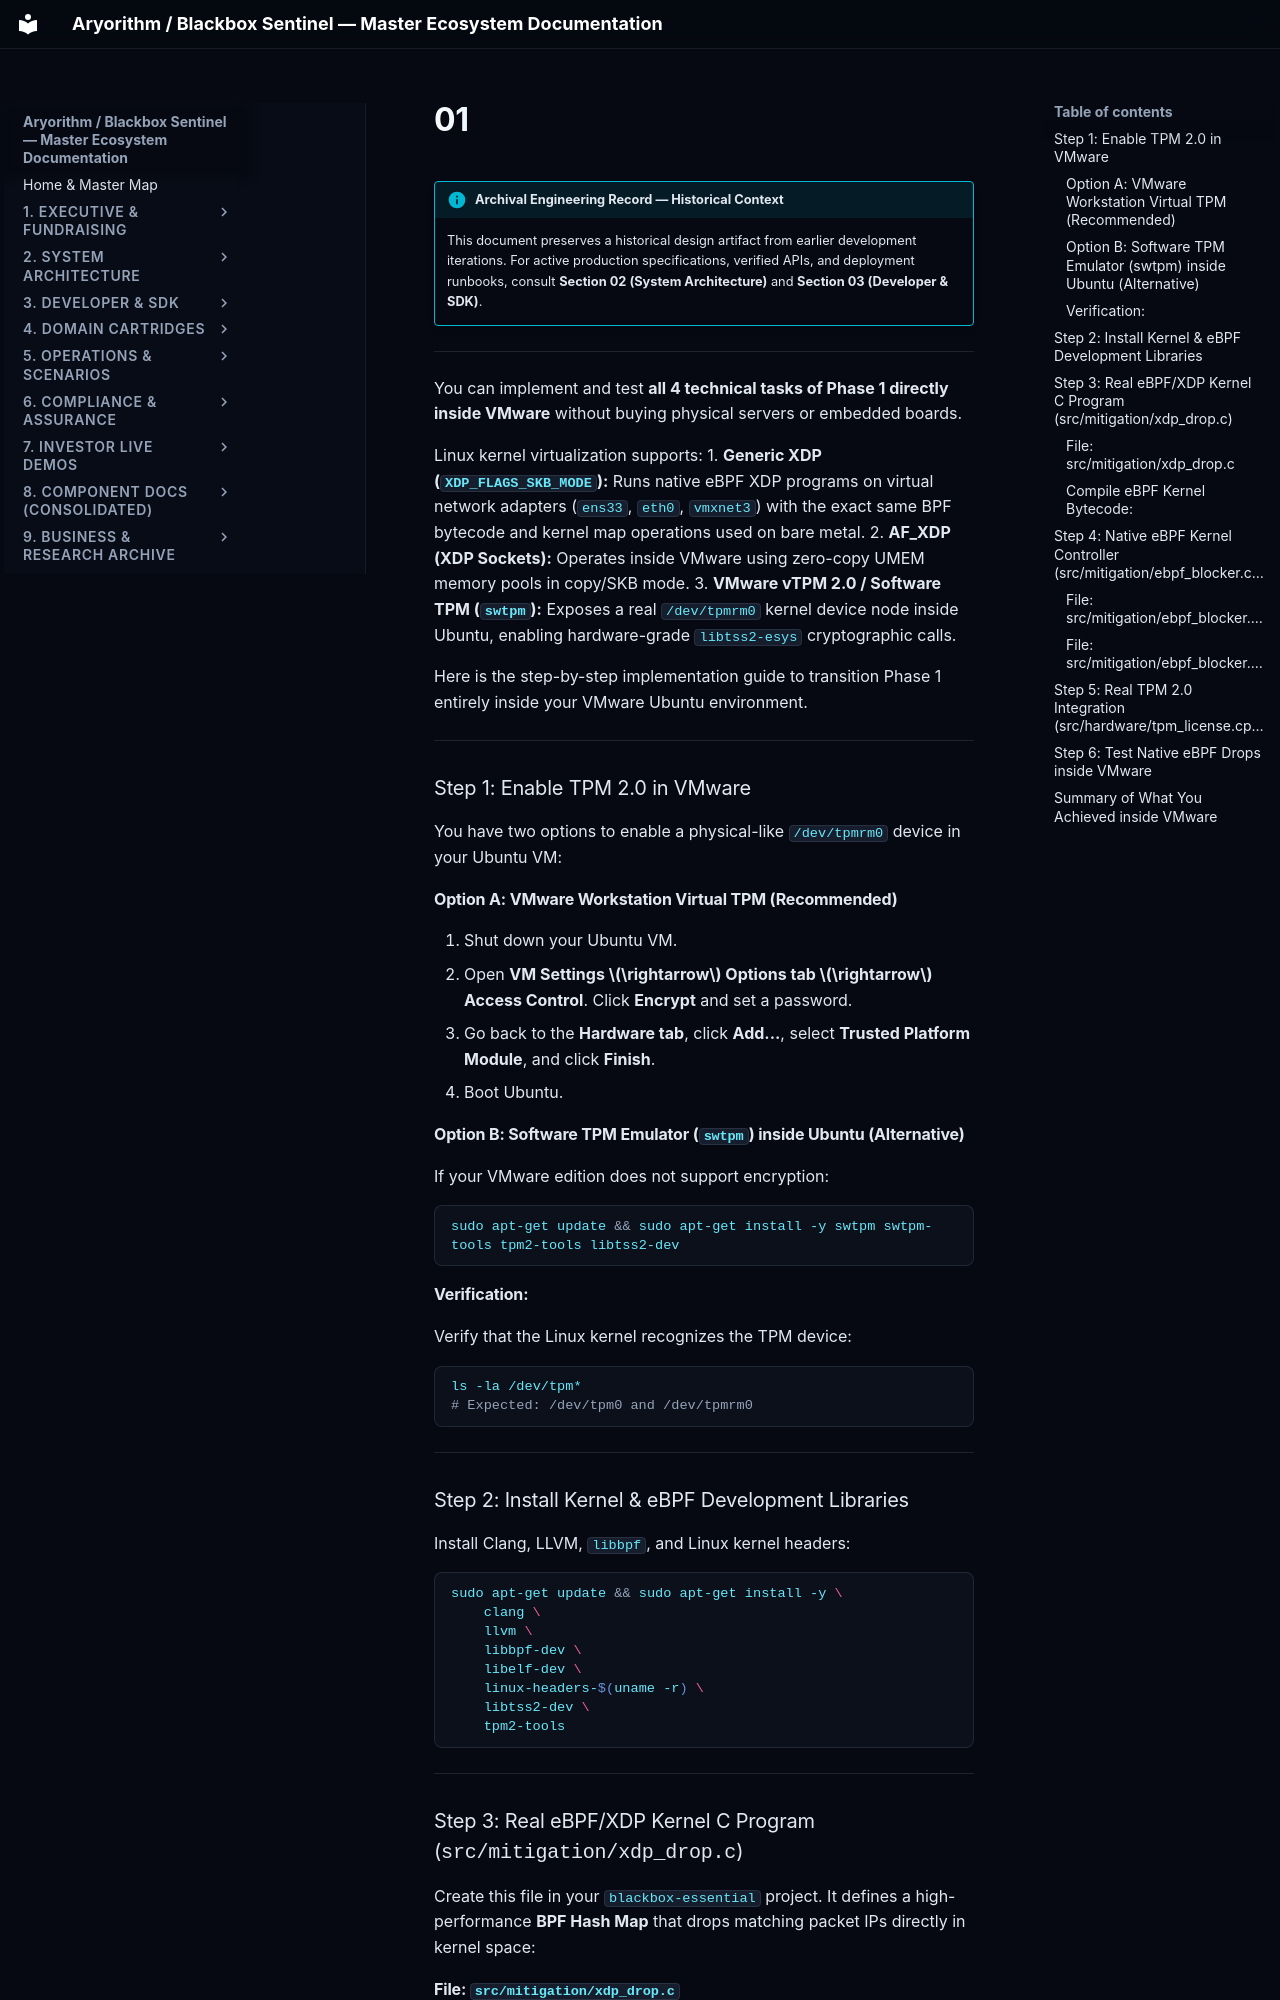

repository: kamisaberi/sentinel-docs · page: 09-archive-business-and-research/repo_notes/blackbox-sentinel/temp/mine/startup_data/phases/01/index.html · generator: mkdocs

!!! info "Archival Engineering Record — Historical Context"
    This document preserves a historical design artifact from earlier development iterations. For active production specifications, verified APIs, and deployment runbooks, consult **Section 02 (System Architecture)** and **Section 03 (Developer & SDK)**.

---

You can implement and test **all 4 technical tasks of Phase 1 directly inside VMware** without buying physical servers or embedded boards.

Linux kernel virtualization supports:
1. **Generic XDP (`XDP_FLAGS_SKB_MODE`):** Runs native eBPF XDP programs on virtual network adapters (`ens33`, `eth0`, `vmxnet3`) with the exact same BPF bytecode and kernel map operations used on bare metal.
2. **AF_XDP (XDP Sockets):** Operates inside VMware using zero-copy UMEM memory pools in copy/SKB mode.
3. **VMware vTPM 2.0 / Software TPM (`swtpm`):** Exposes a real `/dev/tpmrm0` kernel device node inside Ubuntu, enabling hardware-grade `libtss2-esys` cryptographic calls.

Here is the step-by-step implementation guide to transition Phase 1 entirely inside your VMware Ubuntu environment.

---

### Step 1: Enable TPM 2.0 in VMware

You have two options to enable a physical-like `/dev/tpmrm0` device in your Ubuntu VM:

#### Option A: VMware Workstation Virtual TPM (Recommended)
1. Shut down your Ubuntu VM.
2. Open **VM Settings $\rightarrow$ Options tab $\rightarrow$ Access Control**. Click **Encrypt** and set a password.
3. Go back to the **Hardware tab**, click **Add...**, select **Trusted Platform Module**, and click **Finish**.
4. Boot Ubuntu.

#### Option B: Software TPM Emulator (`swtpm`) inside Ubuntu (Alternative)
If your VMware edition does not support encryption:
```bash
sudo apt-get update && sudo apt-get install -y swtpm swtpm-tools tpm2-tools libtss2-dev
```

#### Verification:
Verify that the Linux kernel recognizes the TPM device:
```bash
ls -la /dev/tpm*
# Expected: /dev/tpm0 and /dev/tpmrm0
```

---

### Step 2: Install Kernel & eBPF Development Libraries

Install Clang, LLVM, `libbpf`, and Linux kernel headers:

```bash
sudo apt-get update && sudo apt-get install -y \
    clang \
    llvm \
    libbpf-dev \
    libelf-dev \
    linux-headers-$(uname -r) \
    libtss2-dev \
    tpm2-tools
```

---

### Step 3: Real eBPF/XDP Kernel C Program (`src/mitigation/xdp_drop.c`)

Create this file in your `blackbox-essential` project. It defines a high-performance **BPF Hash Map** that drops matching packet IPs directly in kernel space:
